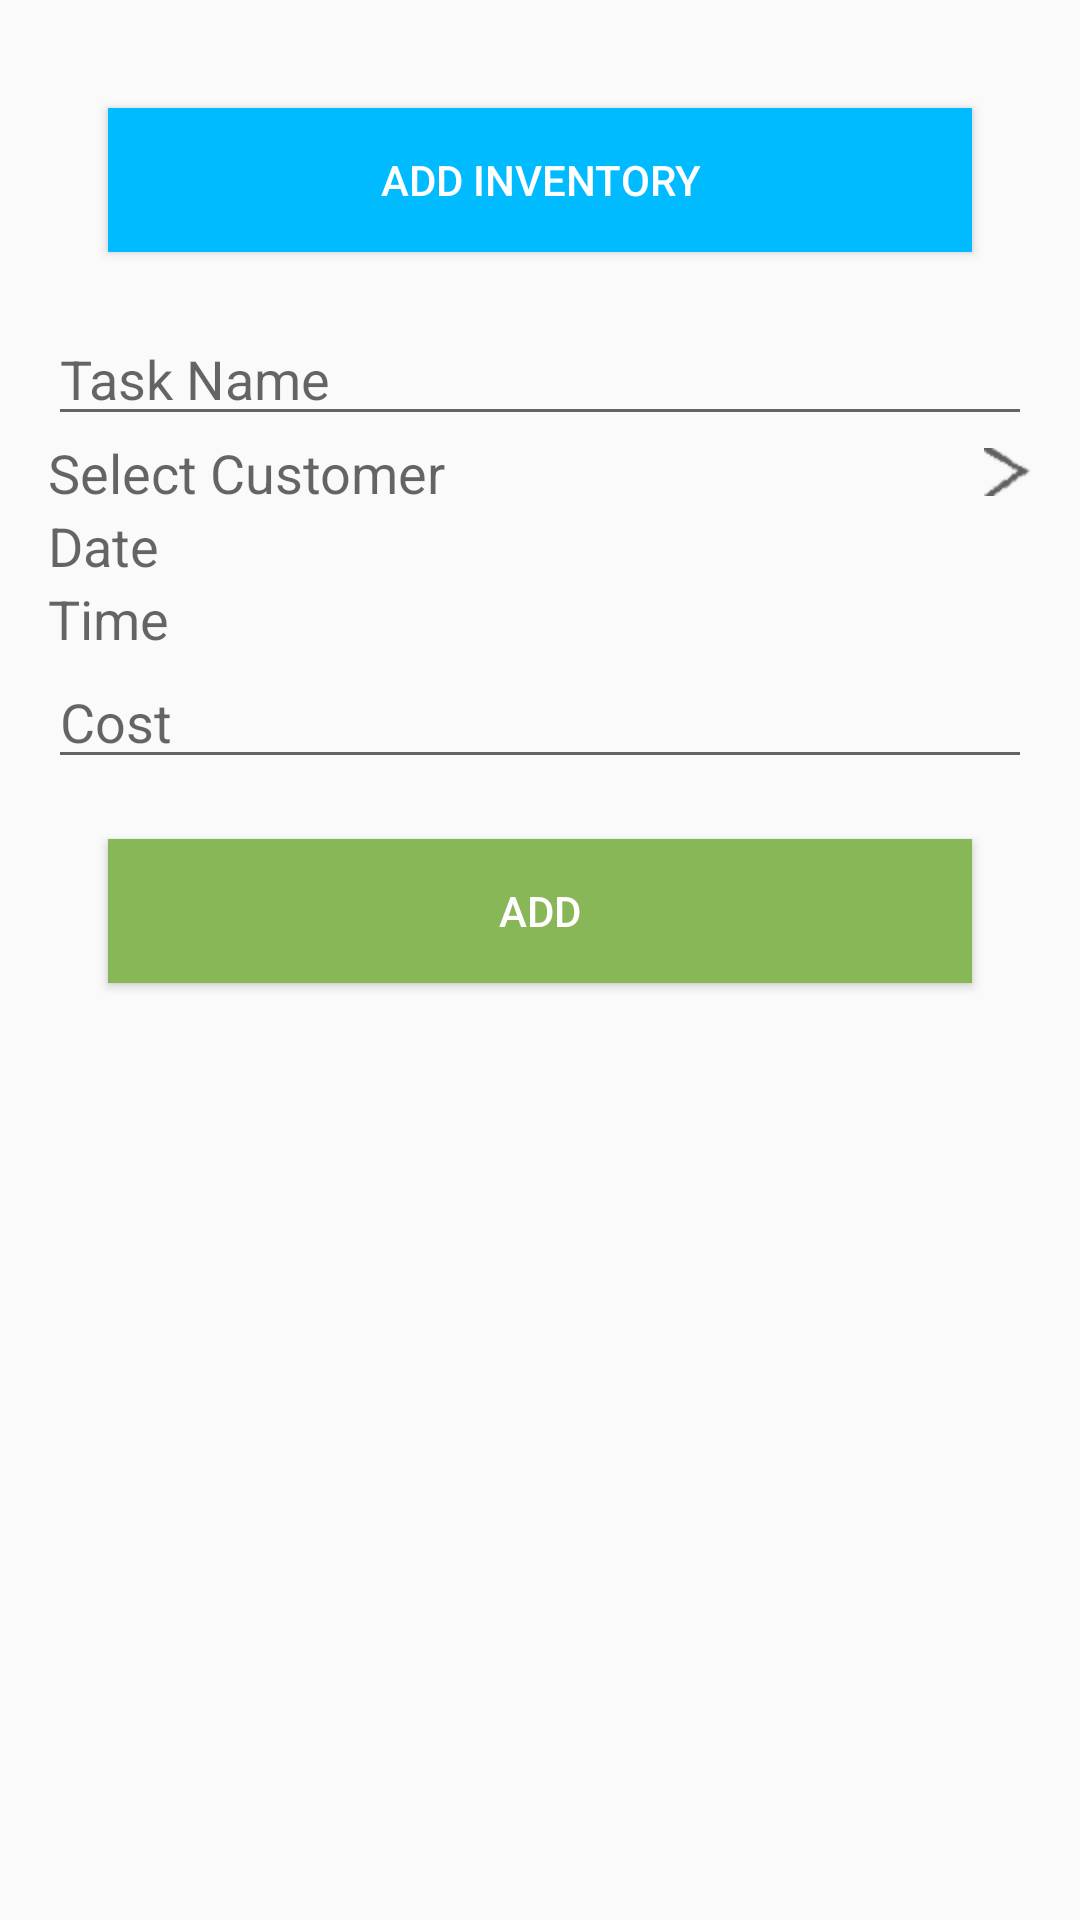

This screen was rendered from an Android layout file. Write that file and the resources it references.
<!-- AndroidManifest.xml: application theme AppTheme -->
<!-- res/layout/activity_add_task.xml -->
<ScrollView
    xmlns:android="http://schemas.android.com/apk/res/android"
    xmlns:tools="http://schemas.android.com/tools"
    android:layout_width="fill_parent"
    android:layout_height="fill_parent"
    >
<LinearLayout xmlns:android="http://schemas.android.com/apk/res/android"
              xmlns:tools="http://schemas.android.com/tools"
              android:layout_width="match_parent"
              android:layout_height="match_parent"
              android:orientation="vertical"
              android:paddingLeft="@dimen/activity_horizontal_margin"
              android:paddingRight="@dimen/activity_horizontal_margin"
              android:paddingTop="@dimen/activity_vertical_margin"
              android:paddingBottom="@dimen/activity_vertical_margin"
              tools:context="io.ololo.stip.AddTaskActivity">

    <Gallery
        android:id="@+id/inventories"
        android:layout_width="fill_parent"
        android:layout_height="wrap_content">
    </Gallery>
    <Button
        android:textColor="#fff"
        android:layout_margin="20dp"
        android:background="@color/primary"
        android:onClick="onAddInventory"
        android:text="@string/add_inventory"
        android:layout_width="fill_parent"
        android:layout_height="wrap_content"/>

    <EditText
        android:id="@+id/task_title"
        android:hint="@string/task_name"
        style="@style/CustomerEdit"
        android:layout_width="fill_parent"
        android:layout_height="wrap_content"/>

    <TextView
        android:drawableRight="@drawable/ic_arrow"
        android:clickable="true"
        android:id="@+id/task_client"
        android:textSize="18sp"
        android:hint="@string/select_customer"
        style="@style/CustomerEdit"
        android:layout_width="fill_parent"
        android:layout_height="wrap_content"/>

    <TextView
        android:id="@+id/task_date"
        android:textSize="18sp"
        android:hint="@string/task_date"
        style="@style/CustomerEdit"
        android:layout_width="fill_parent"
        android:layout_height="wrap_content"/>

    <TextView
        android:id="@+id/task_time"
        android:textSize="18sp"
        android:hint="@string/task_time"
        style="@style/CustomerEdit"
        android:layout_width="fill_parent"
        android:layout_height="wrap_content"/>

    <EditText
        android:id="@+id/task_cost"
        android:hint="@string/task_cost"
        style="@style/CustomerEdit"
        android:layout_width="fill_parent"
        android:layout_height="wrap_content"/>



    <Button
        android:textColor="#fff"
        android:layout_margin="20dp"
        android:background="@color/green_btn"
        android:onClick="onStart"
        android:text="@string/add"
        android:layout_width="fill_parent"
        android:layout_height="wrap_content"/>


</LinearLayout>
</ScrollView>
<!-- resources referenced by this layout -->
<resources>
  <color name="green_btn">#88b757</color>
  <color name="primary">#0bf</color>
  <dimen name="activity_horizontal_margin">16dp</dimen>
  <dimen name="activity_vertical_margin">16dp</dimen>
  <!-- drawable ic_arrow: png bitmap (drawable-hdpi, 798 bytes) -->
  <string name="add">ADD</string>
  <string name="add_inventory">Add Inventory</string>
  <string name="select_customer">Select Customer</string>
  <string name="task_cost">Cost</string>
  <string name="task_date">Date</string>
  <string name="task_name">Task Name</string>
  <string name="task_time">Time</string>
  <style name="AppTheme" parent="@style/Theme.AppCompat.Light.DarkActionBar">
          <item name="actionBarStyle">@style/MyActionBar</item>
          <item name="android:textViewStyle">@style/MyTextViewStyle</item>
          <item name="colorPrimaryDark">#07c</item>
          <item name="drawerArrowStyle">@style/DrawerArrowStyle</item>
          <item name="android:editTextStyle">@style/App_EditTextStyle</item>
          <item name="android:autoCompleteTextViewStyle">@style/App_EditTextStyle</item>
          <item name="android:windowContentOverlay">@null</item>
      </style>
  <style name="MyActionBar" parent="@style/Widget.AppCompat.Light.ActionBar.Solid">
          <item name="android:background">@color/primary</item>
          <item name="background">@color/primary</item>
      </style>
  <style name="MyTextViewStyle" parent="android:Widget.TextView">
          <item name="android:textColor">@android:color/black</item>
      </style>
  <style name="DrawerArrowStyle" parent="Widget.AppCompat.DrawerArrowToggle">
          <item name="spinBars">true</item>
          <item name="color">@android:color/white</item>
      </style>
  <style name="App_EditTextStyle" parent="@android:style/Widget.EditText">
          <item name="android:background">@drawable/edit_bg</item>
          <item name="android:paddingLeft">10dp</item>
  
      </style>
  <!-- drawable edit_bg (drawable) -->
  <?xml version="1.0" encoding="utf-8"?>
  <shape android:shape="rectangle" xmlns:android="http://schemas.android.com/apk/res/android">
      <solid android:color="#fff" />
      <padding android:bottom="5px" android:top="5px" android:left="5px" android:right="5px" />
      <stroke android:color="#ccc" android:width="1px" />
  
  </shape>
</resources>
